Image classification data set "dataset" (natalio123/AstroPlanetClassifier on GitHub). Class labels (7): Jupiter, Mars, merkurius, neptunus, Saturn, Uranus, Venus.

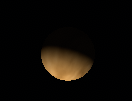
Label: Venus

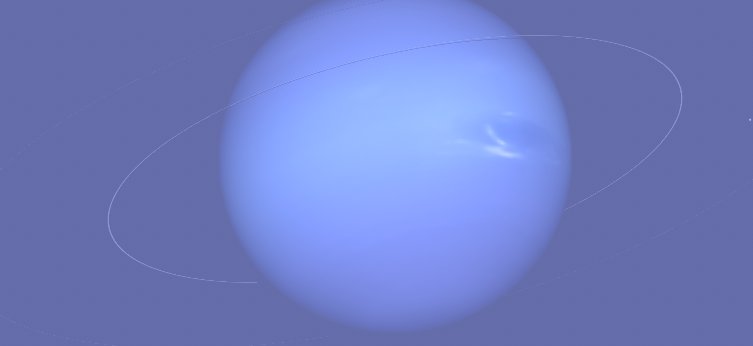
Label: neptunus

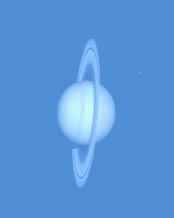
Label: Saturn

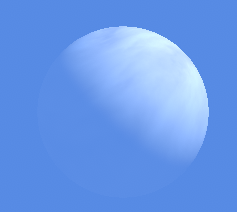
Label: Venus

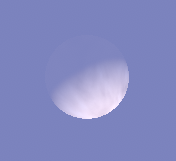
Label: Venus

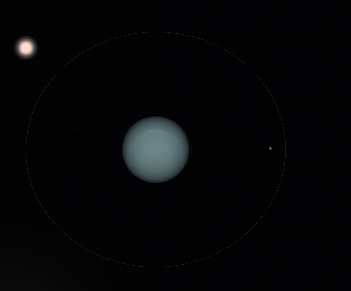
Label: Uranus
